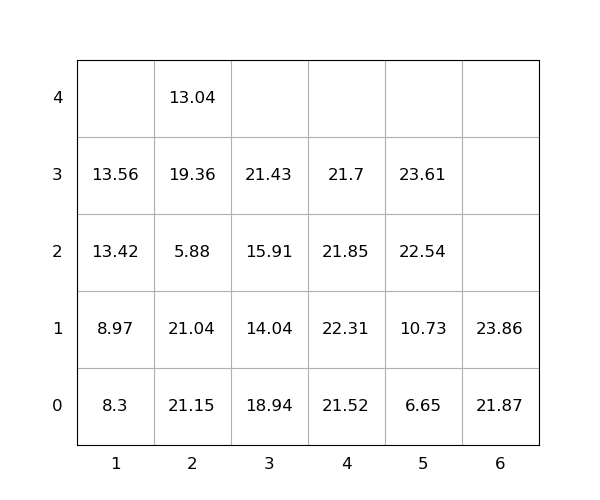

Data behind this chart, as committed beside it:
idx, loc_x, loc_y, loc_z, weight, group, score, seq, reloc, size(ft)
1, 6, 0, 0, 21.87, 0, 21.87, 0, 0, 20
2, 4, 0, 0, 21.52, 0, 21.52, 0, 0, 20
3, 3, 0, 0, 18.94, 0, 18.94, 0, 1.0, 20
4, 4, 0, 1, 22.31, 0, 22.31, 0, 1.0, 20
5, 3, 0, 1, 14.04, 0, 14.04, 0, 1.0, 20
6, 5, 0, 0, 6.65, 0, 6.65, 0, 0, 20
7, 2, 0, 0, 21.15, 0, 21.15, 0, 1.0, 20
8, 5, 0, 1, 10.73, 0, 10.73, 0, 0, 20
9, 2, 0, 1, 21.04, 0, 21.04, 0, 1.0, 20
10, 5, 0, 2, 22.54, 0, 22.54, 0, 0, 20
11, 4, 0, 2, 21.85, 0, 21.85, 1, 1.0, 20
12, 1, 0, 0, 8.3, 0, 8.3, 2, 0, 20
13, 1, 0, 1, 8.97, 0, 8.97, 3, 0, 20
14, 6, 0, 1, 23.86, 0, 23.86, 4, 0, 20
15, 2, 0, 2, 5.88, 0, 5.88, 5, 1.0, 20
16, 4, 0, 3, 21.7, 0, 21.7, 6, 1.0, 20
17, 3, 0, 2, 15.91, 0, 15.91, 7, 1.0, 20
18, 3, 0, 3, 21.43, 0, 21.43, 8, 1.0, 20
19, 2, 0, 3, 19.36, 0, 19.36, 9, 1.0, 20
20, 1, 0, 2, 13.42, 0, 13.42, 10, 0, 20
21, 1, 0, 3, 13.56, 0, 13.56, 11, 0, 20
22, 5, 0, 3, 23.61, 0, 23.61, 12, 0, 20
23, 2, 0, 4, 13.04, 0, 13.04, 13, 1.0, 20
